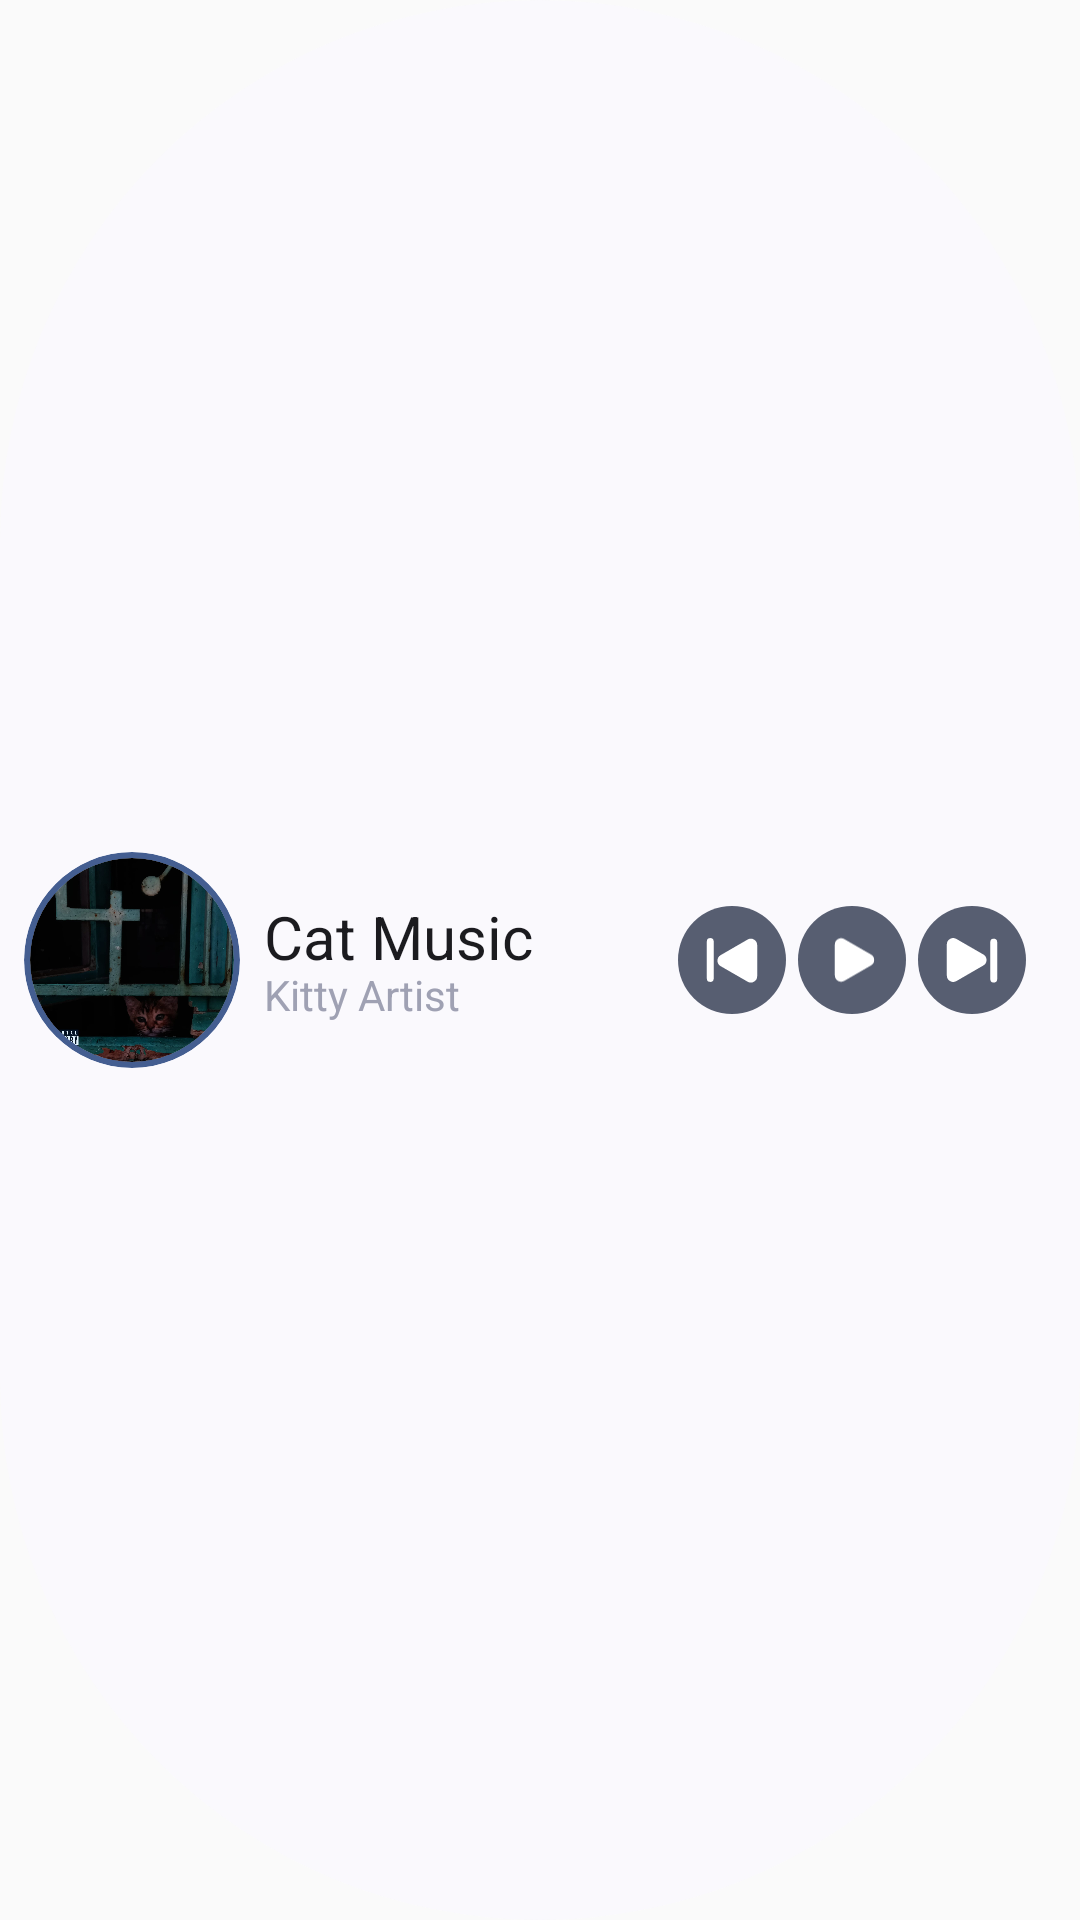

The Android layout XML behind this screen, and the referenced resources:
<!-- AndroidManifest.xml: application theme Theme.Widgets -->
<!-- res/layout/pill_music_widget_preview_layout.xml -->
<?xml version="1.0" encoding="utf-8"?>
<LinearLayout xmlns:android="http://schemas.android.com/apk/res/android"
    android:orientation="horizontal"
    android:layout_width="match_parent"
    android:layout_height="match_parent"
    android:theme="@style/Theme.Material3.DynamicColors.DayNight">

    <LinearLayout
        android:layout_width="match_parent"
        android:layout_height="match_parent"
        android:orientation="horizontal"
        android:theme="@style/PillRoundedCornerShape"
        android:background="@drawable/rounded_corner_shape"
        android:backgroundTint="?android:attr/colorBackground"
        android:clipToOutline="true"
        android:padding="8dp"
        android:gravity="center">

		<LinearLayout
	        android:layout_width="72dp"
	        android:layout_height="72dp"
	        android:orientation="horizontal"
	        android:theme="@style/PillRoundedCornerShape"
	        android:background="@drawable/rounded_corner_shape"
	        android:backgroundTint="?attr/colorPrimary"
	        android:clipToOutline="true"
	        android:gravity="center">

			<LinearLayout
		        android:layout_width="68dp"
		        android:layout_height="68dp"
		        android:orientation="horizontal"
		        android:theme="@style/PillRoundedCornerShape"
		        android:background="@drawable/rounded_corner_shape"
		        android:backgroundTint="?attr/colorPrimary"
		        android:clipToOutline="true"
		        android:gravity="center">
		        
	    	    <ImageView
		            android:layout_width="68dp"
		            android:layout_height="68dp"
		            android:src="@drawable/album_art"
		            android:scaleType="centerCrop"
		            android:clipToOutline="true"
		            android:backgroundTint="?android:attr/colorBackground"
		            android:background="@drawable/rounded_corner_shape"
		            android:theme="@style/PillRoundedCornerShape"/>
	        </LinearLayout>
        </LinearLayout>

        <LinearLayout
            android:layout_width="0dp"
            android:layout_height="match_parent"
            android:layout_weight="0.4"
            android:orientation="vertical"
            android:gravity="center"
            android:theme="@style/PillRoundedCornerShape"
            android:paddingHorizontal="8dp">

            <TextView
                android:layout_width="match_parent"
                android:layout_height="wrap_content"
                android:textSize="20sp"
                android:textAlignment="textStart"
                android:text="Cat Music"
                android:textColor="?attr/colorOnBackground"
                android:gravity="center"/>
            <TextView
                android:layout_width="match_parent"
                android:layout_height="wrap_content"
                android:layout_marginTop="-4dp"                
                android:textSize="14sp"
                android:textAlignment="textStart"
                android:text="Kitty Artist"
                android:textColor="#9fa1b3"
                android:gravity="center"/>

        </LinearLayout>

        <LinearLayout
            android:layout_width="0dp"
            android:layout_height="match_parent"
            android:orientation="horizontal"
            android:gravity="center"
            android:layout_weight="0.4">

            <ImageView
                android:layout_width="36dp"
                android:layout_height="36dp"
                android:src="@drawable/skip_back"
                android:theme="@style/PillRoundedCornerShape"
                android:background="@drawable/rounded_corner_shape"
                android:backgroundTint="?attr/colorSecondary"
                android:tint="?attr/colorOnSecondary"/>

			<LinearLayout
				android:layout_width="4dp"
				android:layout_height="10dp"/>

            <ImageView
                android:layout_width="36dp"
                android:layout_height="36dp"
                android:src="@drawable/play"
                android:theme="@style/PillRoundedCornerShape"
                android:background="@drawable/rounded_corner_shape"
                android:backgroundTint="?attr/colorSecondary"
                android:paddingStart="1dp"
                android:paddingEnd="-1dp"
                android:tint="?attr/colorOnSecondary"/>

			<LinearLayout
				android:layout_width="4dp"
				android:layout_height="10dp"/>

            <ImageView
                android:layout_width="36dp"
                android:layout_height="36dp"
                android:src="@drawable/skip_ahead"
                android:theme="@style/PillRoundedCornerShape"
                android:background="@drawable/rounded_corner_shape"
                android:backgroundTint="?attr/colorSecondary"
                android:tint="?attr/colorOnSecondary"/>
        </LinearLayout>
    </LinearLayout>
</LinearLayout>
<!-- resources referenced by this layout -->
<resources>
  <!-- drawable album_art: jpg bitmap (drawable-nodpi, 94375 bytes) -->
  <!-- drawable play (drawable) -->
  <vector xmlns:android="http://schemas.android.com/apk/res/android"
      android:width="40dp"
      android:height="40dp"
      android:viewportWidth="40"
      android:viewportHeight="40">
    <path
        android:pathData="M26.177,22.031 L24.713,22.878 16.188,27.807A2.354,2.354 95.685,0 1,12.656 25.771L12.654,24.08 12.647,14.233a2.354,2.354 77.939,0 1,3.53 -2.041l1.465,0.845 8.531,4.918a2.354,2.354 113.433,0 1,0.003 4.078z"
        android:strokeWidth="1.011"
        android:fillColor="#ffffff"/>
  </vector>
  <!-- drawable rounded_corner_shape (drawable) -->
  <?xml version="1.0" encoding="utf-8"?>
  <shape xmlns:android="http://schemas.android.com/apk/res/android"
      android:shape="rectangle">
      <solid android:color="#ffffff"/>
      <corners android:radius="?roundedCornerRadius"/>
  </shape>
  <!-- drawable skip_ahead (drawable) -->
  <vector xmlns:android="http://schemas.android.com/apk/res/android"
      android:width="40dp"
      android:height="40dp"
      android:viewportWidth="40"
      android:viewportHeight="40">
    <path
        android:pathData="M24.206,22.031 L22.742,22.878 14.218,27.807A2.354,2.354 95.685,0 1,10.685 25.771L10.684,24.08 10.677,14.233a2.354,2.354 77.939,0 1,3.53 -2.041l1.465,0.845 8.531,4.918a2.354,2.354 113.433,0 1,0.003 4.078z"
        android:strokeWidth="1.011"
        android:fillColor="#ffffff"/>
    <path
        android:pathData="M28.048,12.111L28.048,12.111A1.275,1.275 0,0 1,29.323 13.386L29.323,27.082A1.275,1.275 0,0 1,28.048 28.358L28.048,28.358A1.275,1.275 0,0 1,26.773 27.082L26.773,13.386A1.275,1.275 0,0 1,28.048 12.111z"
        android:strokeWidth="0.923765"
        android:fillColor="#ffffff"/>
  </vector>
  <!-- drawable skip_back (drawable) -->
  <vector xmlns:android="http://schemas.android.com/apk/res/android"
      android:width="40dp"
      android:height="40dp"
      android:viewportWidth="40"
      android:viewportHeight="40">
    <path
        android:pathData="M15.794,18.203 L17.258,17.356 25.782,12.427A2.354,2.354 95.685,0 1,29.315 14.463L29.316,16.154 29.323,26.001a2.354,2.354 77.939,0 1,-3.53 2.041l-1.465,-0.845 -8.531,-4.918a2.354,2.354 113.433,0 1,-0.003 -4.078z"
        android:strokeWidth="1.011"
        android:fillColor="#ffffff" />
    <path
        android:pathData="M11.952,28.123L11.952,28.123A1.275,1.275 89.994,0 1,10.677 26.848L10.677,13.152A1.275,1.275 89.994,0 1,11.952 11.876L11.952,11.876A1.275,1.275 89.994,0 1,13.227 13.152L13.227,26.848A1.275,1.275 89.994,0 1,11.952 28.123z"
        android:strokeWidth="0.923765"
        android:fillColor="#ffffff" />
  </vector>
  <style name="PillRoundedCornerShape" parent="Theme.Material3.DynamicColors.DayNight">
          <item name="roundedCornerRadius">
              1000dp
          </item>
      </style>
  <style name="Theme.Widgets" parent="android:Theme.Material.Light.NoActionBar" />
</resources>
